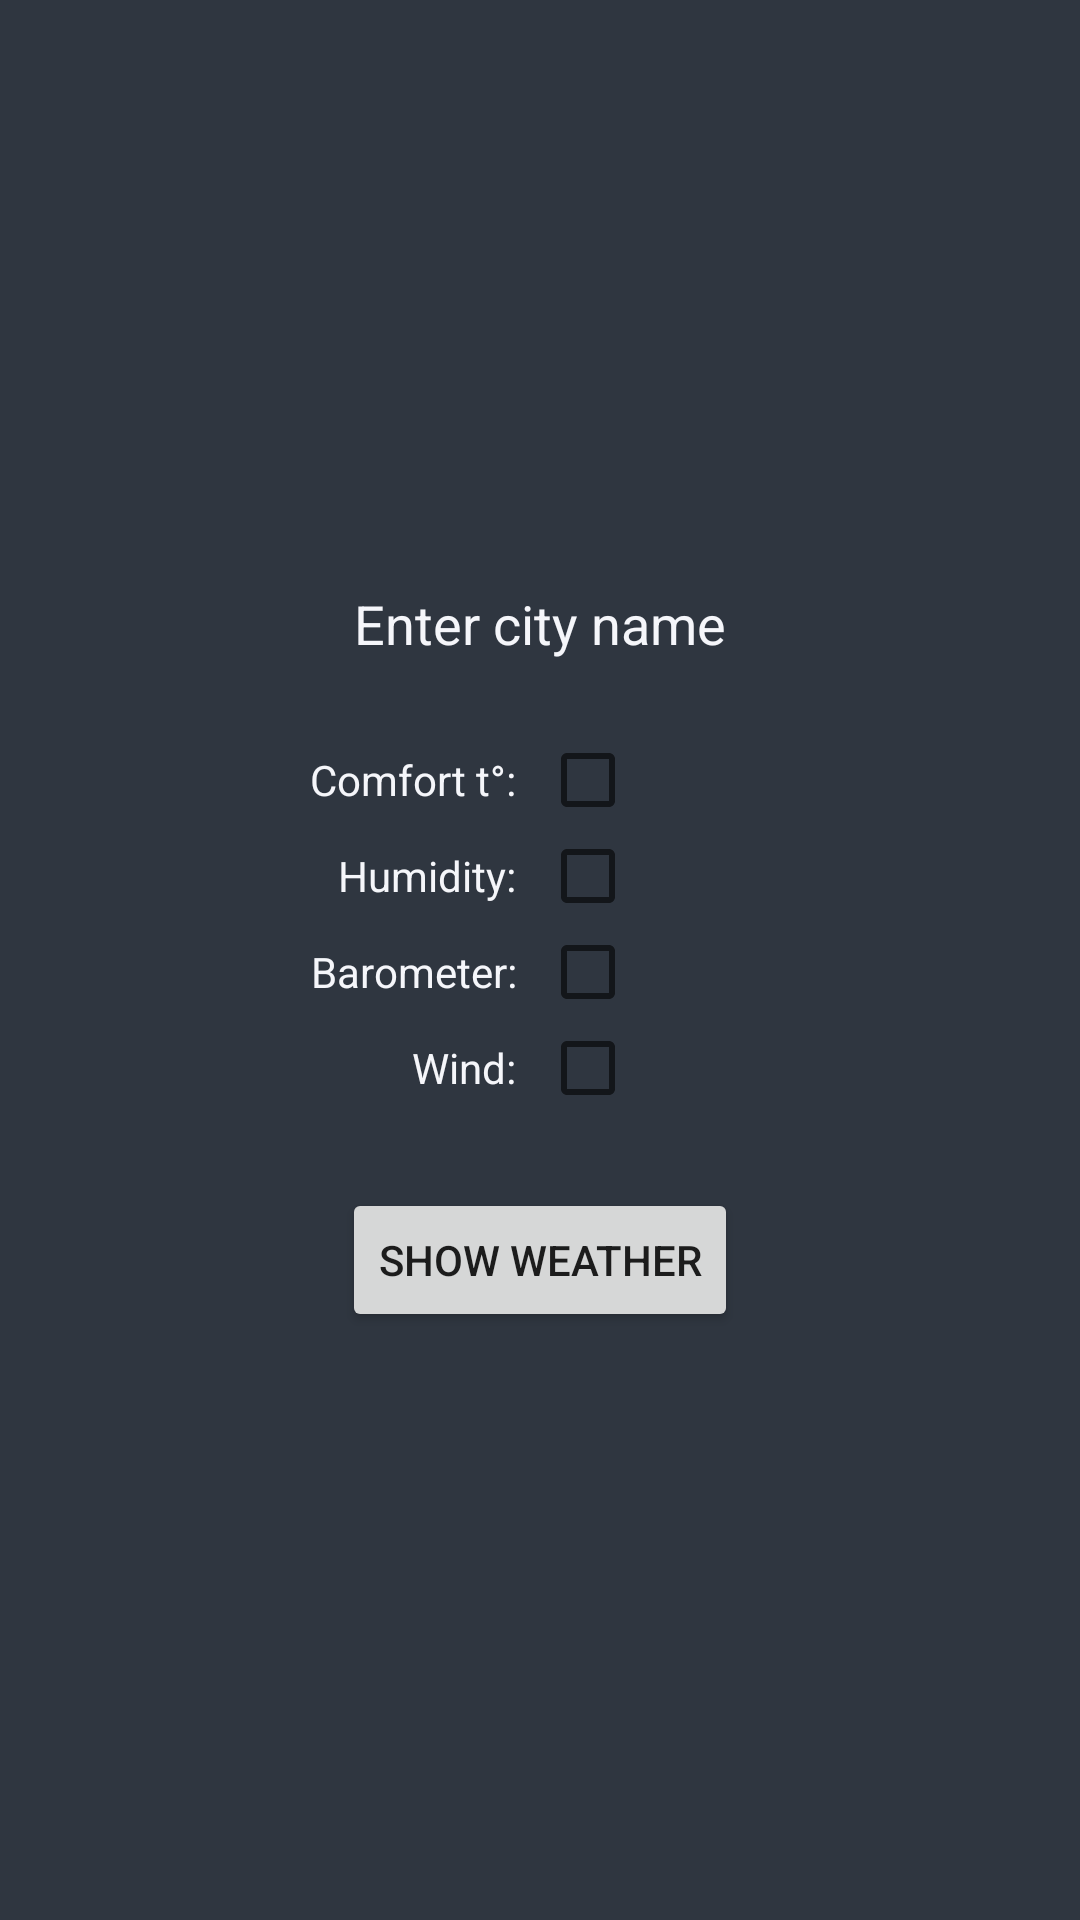

Android layout source for this screen:
<!-- AndroidManifest.xml: application theme AppTheme -->
<!-- res/layout/activity_main2.xml -->
<?xml version="1.0" encoding="utf-8"?>
<LinearLayout xmlns:android="http://schemas.android.com/apk/res/android"
    xmlns:tools="http://schemas.android.com/tools"
    android:layout_width="match_parent"
    android:layout_height="match_parent"
    android:background="@color/background"
    android:gravity="center"
    android:orientation="vertical"
    android:padding="@dimen/margin_big"
    tools:context=".Main2Activity">

    <EditText
        android:id="@+id/city_editText"
        android:layout_width="match_parent"
        android:layout_height="wrap_content"
        android:maxLines="1"
        android:layout_marginBottom="@dimen/margin_big"
        android:background="@null"
        android:gravity="center_horizontal"
        android:hint="@string/hint_enter_city_name"
        android:textColor="@color/text_color"
        android:textColorHint="@color/text_color"
        android:inputType="text" />

    <LinearLayout
        android:layout_width="match_parent"
        android:layout_height="wrap_content"
        android:gravity="center_horizontal"
        android:orientation="horizontal"
        android:weightSum="2">

        <TextView
            android:layout_width="0dp"
            android:layout_height="wrap_content"
            android:layout_weight="1"
            android:gravity="end"
            android:paddingEnd="@dimen/default_margin"
            android:paddingStart="@dimen/default_margin"
            android:text="@string/comfort_t"
            android:textColor="@color/text_color" />

        <CheckBox
            android:id="@+id/comfort_checkbox"
            android:layout_width="0dp"
            android:layout_height="wrap_content"
            android:layout_weight="1" />

    </LinearLayout>

    <LinearLayout
        android:layout_width="match_parent"
        android:layout_height="wrap_content"
        android:gravity="center_horizontal"
        android:orientation="horizontal"
        android:weightSum="2">

        <TextView

            android:layout_width="0dp"
            android:layout_height="wrap_content"
            android:layout_weight="1"
            android:gravity="end"
            android:paddingEnd="@dimen/default_margin"
            android:paddingStart="@dimen/default_margin"
            android:text="@string/humidity"
            android:textColor="@color/text_color" />

        <CheckBox
            android:id="@+id/humidity_checkbox"
            android:layout_width="0dp"
            android:layout_height="wrap_content"
            android:layout_weight="1" />

    </LinearLayout>

    <LinearLayout
        android:layout_width="match_parent"
        android:layout_height="wrap_content"
        android:orientation="horizontal"
        android:weightSum="2">

        <TextView
            android:layout_width="0dp"
            android:layout_height="wrap_content"
            android:layout_weight="1"
            android:gravity="end"
            android:paddingEnd="@dimen/default_margin"
            android:paddingStart="@dimen/default_margin"
            android:text="@string/barometer"
            android:textColor="@color/text_color" />

        <CheckBox
            android:id="@+id/barometer_checkbox"
            android:layout_width="0dp"
            android:layout_height="wrap_content"
            android:layout_weight="1" />

    </LinearLayout>

    <LinearLayout
        android:layout_width="match_parent"
        android:layout_height="wrap_content"
        android:orientation="horizontal"
        android:weightSum="2">

        <TextView
            android:layout_width="0dp"
            android:layout_height="wrap_content"
            android:layout_weight="1"
            android:gravity="end"
            android:paddingEnd="@dimen/default_margin"
            android:paddingStart="@dimen/default_margin"
            android:text="@string/wind"
            android:textColor="@color/text_color" />

        <CheckBox
            android:layout_width="0dp"
            android:layout_height="wrap_content"
            android:layout_weight="1" />

    </LinearLayout>


    <Button
        android:id="@+id/show_weather_button"
        android:layout_width="wrap_content"
        android:layout_height="wrap_content"
        android:layout_marginTop="@dimen/margin_big"
        android:text="@string/button_show_weather" />

</LinearLayout>
<!-- resources referenced by this layout -->
<resources>
  <color name="background">#2f3640</color>
  <color name="text_color">#f5f6fa</color>
  <dimen name="default_margin">8dp</dimen>
  <dimen name="margin_big">24dp</dimen>
  <string name="barometer">Barometer:</string>
  <string name="button_show_weather">Show Weather</string>
  <string name="comfort_t">Comfort t°:</string>
  <string name="hint_enter_city_name">Enter city name</string>
  <string name="humidity">Humidity:</string>
  <string name="wind">Wind:</string>
  <style name="AppTheme" parent="Theme.AppCompat.Light.NoActionBar">
          
          <item name="colorPrimary">@color/colorPrimary</item>
          <item name="colorPrimaryDark">@color/colorPrimaryDark</item>
          <item name="colorAccent">@color/colorAccent</item>
      </style>
  <color name="colorPrimary">#008577</color>
  <color name="colorPrimaryDark">#00574B</color>
  <color name="colorAccent">#D81B60</color>
</resources>
